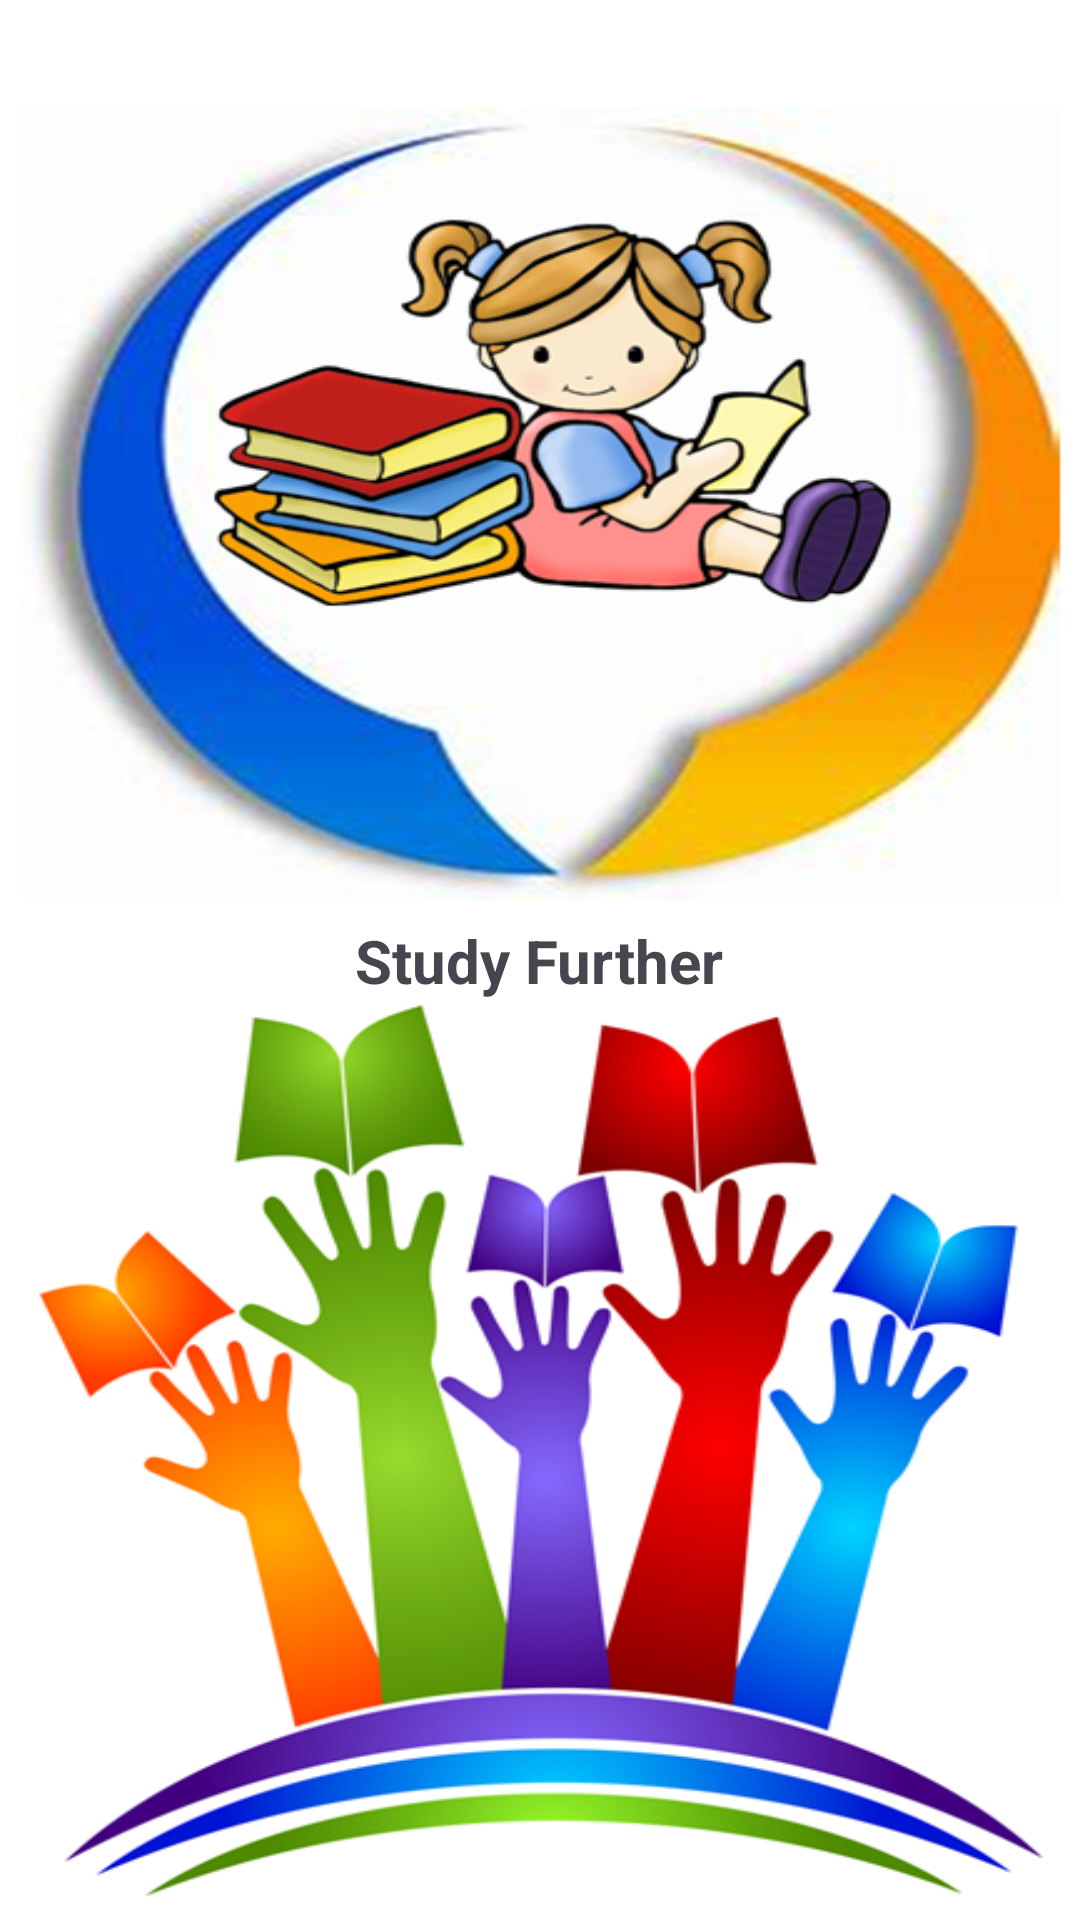

This screen was rendered from an Android layout file. Write that file and the resources it references.
<!-- AndroidManifest.xml: application theme Theme.Project27OfAndroidDev_NavigationDrawer -->
<!-- res/layout/activity_main.xml -->
<?xml version="1.0" encoding="utf-8"?>
<androidx.constraintlayout.widget.ConstraintLayout xmlns:android="http://schemas.android.com/apk/res/android"
    xmlns:app="http://schemas.android.com/apk/res-auto"
    xmlns:tools="http://schemas.android.com/tools"
    android:layout_width="match_parent"
    android:layout_height="match_parent"
    android:background="@drawable/splash_screen"
    tools:context=".MainActivity">

    <TextView
        android:layout_width="wrap_content"
        android:layout_height="wrap_content"
        android:text="@string/study_further"
        android:textSize="20sp"
        android:textStyle="bold"
        app:layout_constraintBottom_toBottomOf="parent"
        app:layout_constraintEnd_toEndOf="parent"
        app:layout_constraintHorizontal_bias="0.498"
        app:layout_constraintStart_toStartOf="parent"
        app:layout_constraintTop_toTopOf="parent" />

</androidx.constraintlayout.widget.ConstraintLayout>
<!-- resources referenced by this layout -->
<resources>
  <!-- drawable splash_screen: png bitmap (drawable, 371201 bytes) -->
  <string name="study_further">Study Further</string>
  <style name="Theme.Project27OfAndroidDev_NavigationDrawer" parent="Base.Theme.Project27OfAndroidDev_NavigationDrawer" />
  <style name="Base.Theme.Project27OfAndroidDev_NavigationDrawer" parent="Theme.Material3.DayNight.NoActionBar">
          
          
      </style>
</resources>
